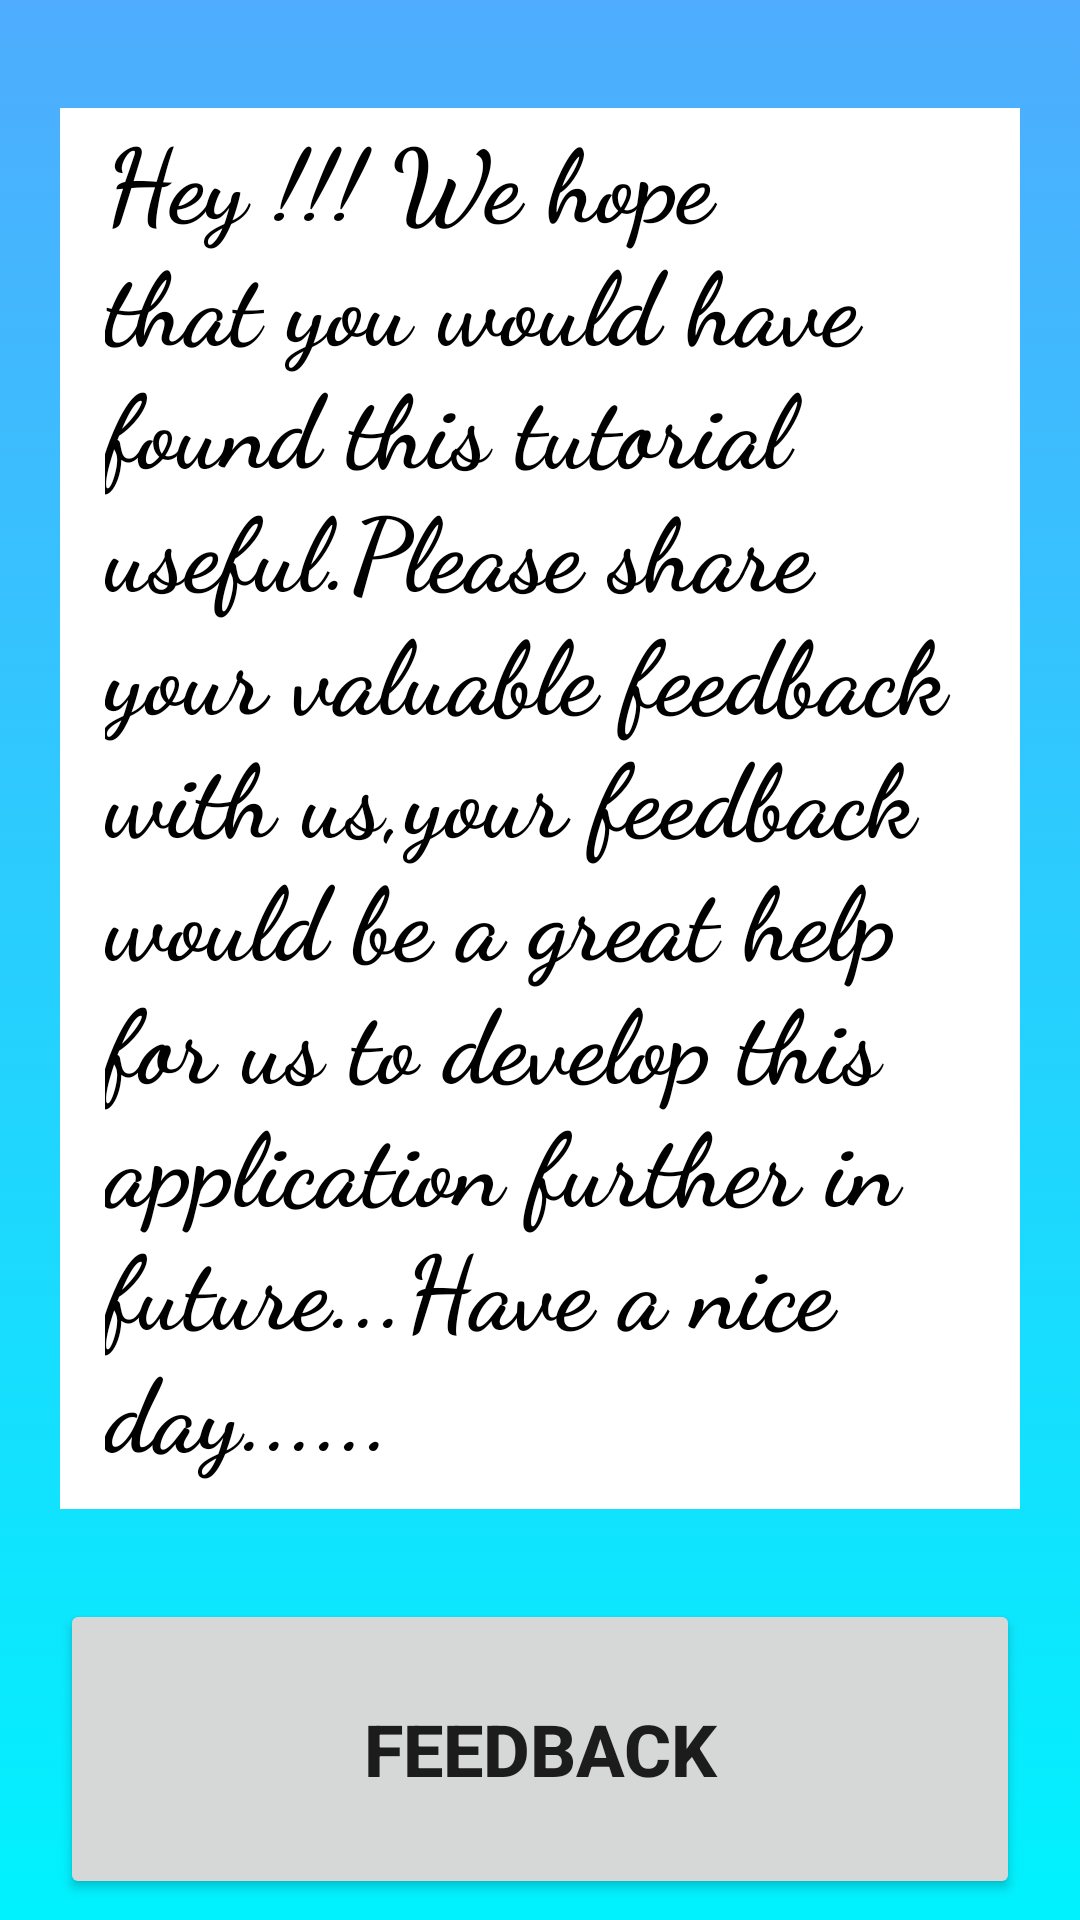

The Android layout XML behind this screen, and the referenced resources:
<!-- AndroidManifest.xml: application theme Theme.Phpandmysqltutorial -->
<!-- res/layout/fragment_slideshow.xml -->
<?xml version="1.0" encoding="utf-8"?>
<androidx.constraintlayout.widget.ConstraintLayout xmlns:android="http://schemas.android.com/apk/res/android"
    xmlns:app="http://schemas.android.com/apk/res-auto"
    xmlns:tools="http://schemas.android.com/tools"
    android:layout_width="match_parent"
    android:layout_height="match_parent"
    android:background="@drawable/backcolor"
    tools:context=".ui.slideshow.SlideshowFragment">

    <LinearLayout
        android:layout_width="match_parent"
        android:layout_height="729dp"
        android:orientation="vertical"
        app:layout_constraintBottom_toBottomOf="parent"
        app:layout_constraintEnd_toEndOf="parent"
        app:layout_constraintStart_toStartOf="parent"
        app:layout_constraintTop_toTopOf="parent"
        android:paddingTop="80dp"
        android:paddingBottom="20dp"
        android:paddingLeft="20dp"
        android:paddingRight="20dp">

        <TextView
            android:id="@+id/textView7"
            android:layout_width="match_parent"
            android:layout_height="wrap_content"
            android:layout_gravity="end"
            android:background="@color/white"
            android:fontFamily="cursive"
            android:paddingLeft="15dp"
            android:paddingRight="15dp"
            android:paddingBottom="10dp"
            android:text="Hey !!! We hope that you would have found this tutorial useful.Please share your valuable feedback with us,your feedback would be a great help for us to develop this application further in future...Have a nice day......"
            android:textColor="@color/black"
            android:textSize="34sp"
            android:textStyle="bold" />

        <Space
            android:layout_width="match_parent"
            android:layout_height="30dp"/>

        <Button
            android:id="@+id/button"
            android:layout_width="match_parent"
            android:layout_height="100dp"
            android:text="FEEDBACK"
            android:textAlignment="center"
            android:textSize="24sp"
            android:textStyle="bold" />
    </LinearLayout>
</androidx.constraintlayout.widget.ConstraintLayout>
<!-- resources referenced by this layout -->
<resources>
  <color name="black">#FF000000</color>
  <color name="white">#FFFFFFFF</color>
  <!-- drawable backcolor (drawable) -->
  <?xml version="1.0" encoding="utf-8"?>
  <selector xmlns:android="http://schemas.android.com/apk/res/android">
      <item>
          <shape>
  
              <gradient android:angle="90"
                  android:startColor="#00f2fe"
                  android:endColor="#4facfe"
                  android:type="linear"/>
  
          </shape>
  
  
      </item>
  </selector>
  <style name="Theme.Phpandmysqltutorial" parent="Theme.MaterialComponents.DayNight.DarkActionBar">
          
          <item name="colorPrimary">@color/purple_500</item>
          <item name="colorPrimaryVariant">@color/purple_700</item>
          <item name="colorOnPrimary">@color/white</item>
          
          <item name="colorSecondary">@color/teal_200</item>
          <item name="colorSecondaryVariant">@color/teal_700</item>
          <item name="colorOnSecondary">@color/black</item>
          
          <item name="android:statusBarColor">?attr/colorPrimaryVariant</item>
          
      </style>
  <color name="purple_500">#FF6200EE</color>
  <color name="purple_700">#FF3700B3</color>
  <color name="teal_200">#FF03DAC5</color>
  <color name="teal_700">#FF018786</color>
</resources>
